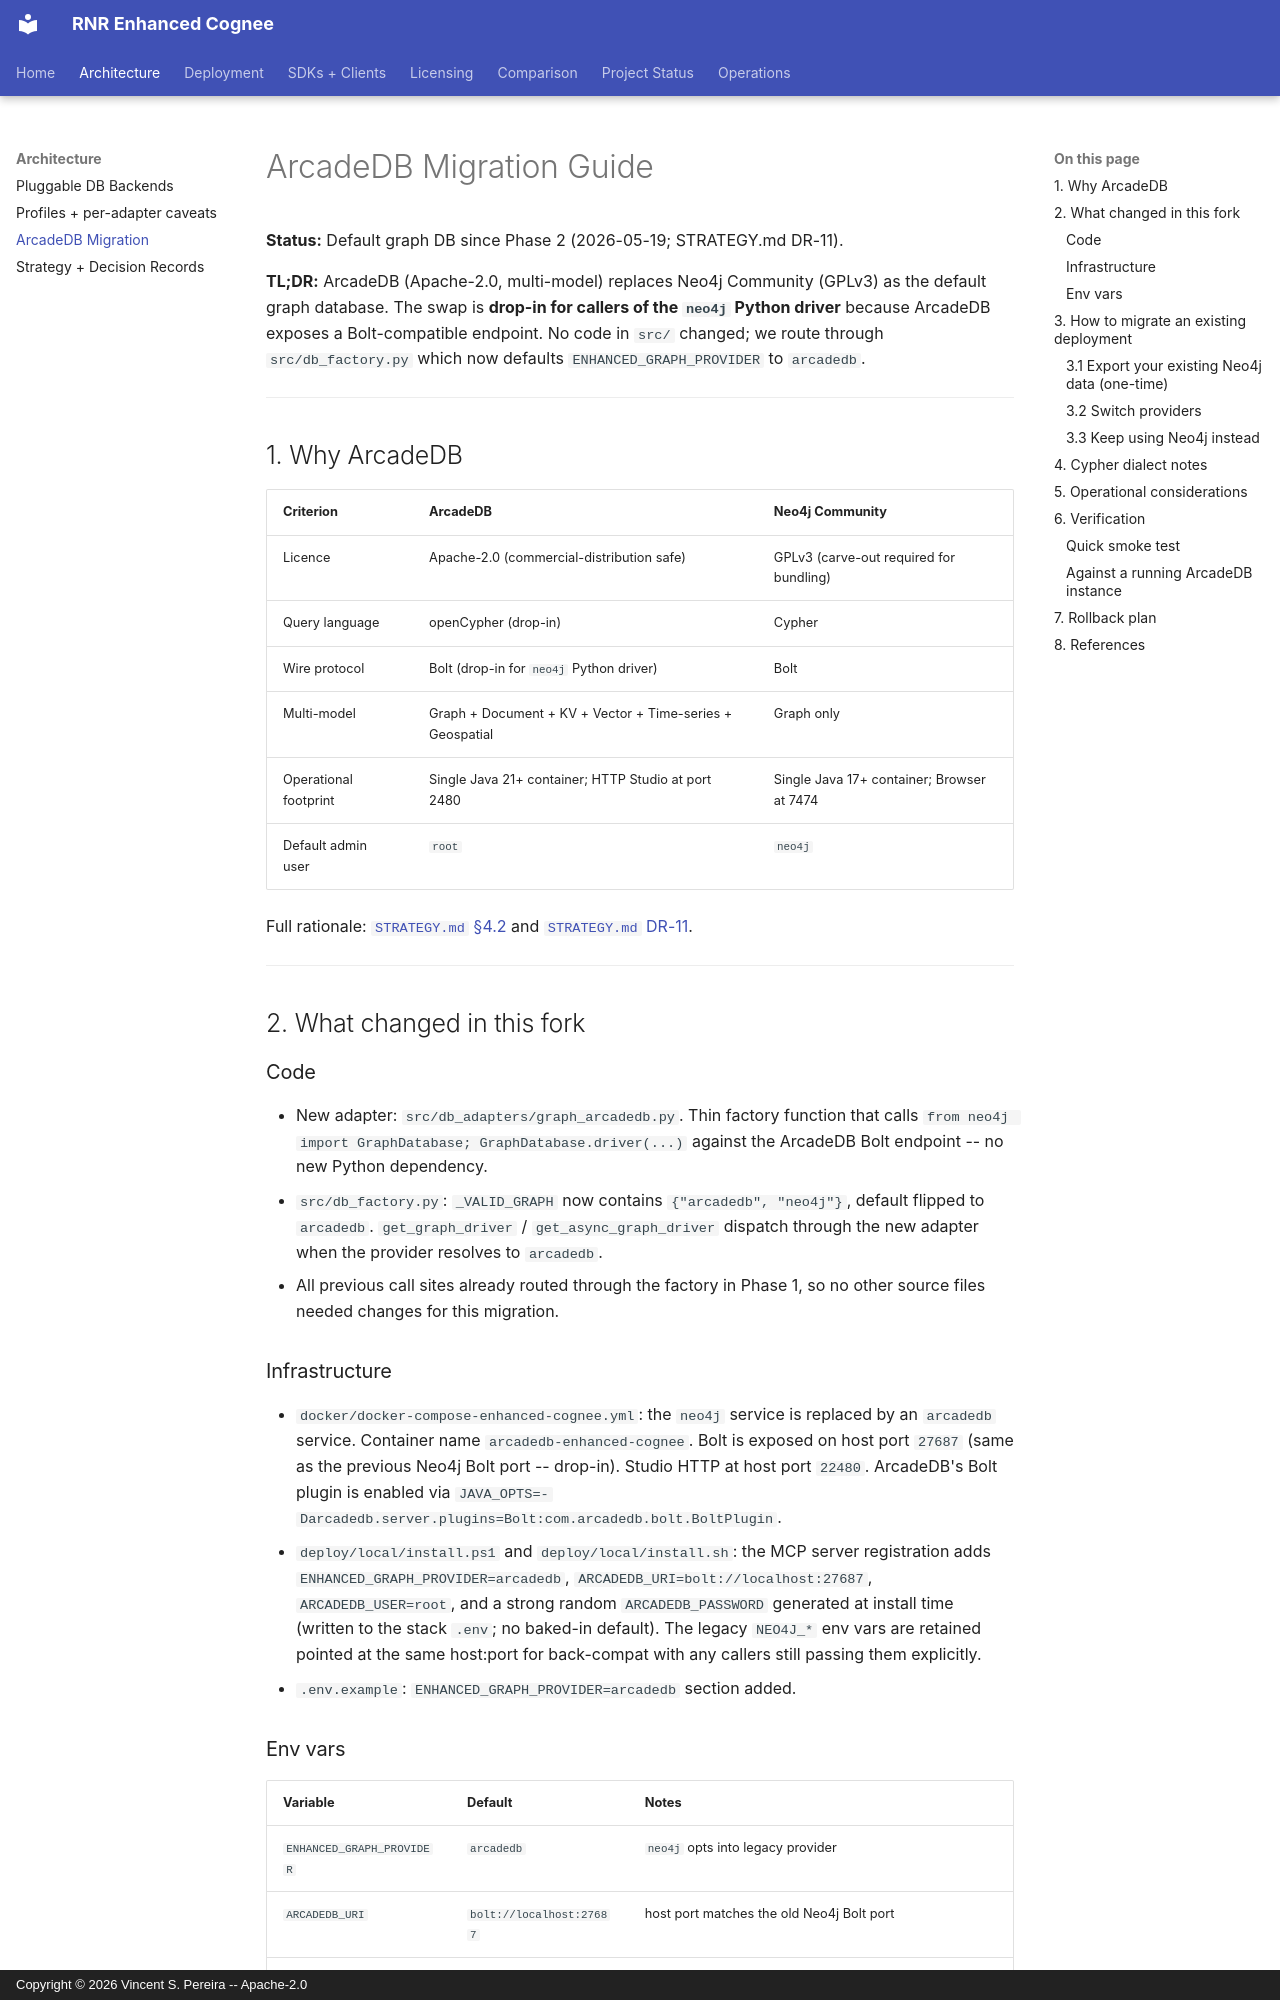

repository: vincentspereira/RNR-Enhanced-Cognee · page: ARCADEDB_MIGRATION/index.html · generator: mkdocs · copyright: Copyright © 2026 Vincent S. Pereira -- Apache-2.0

# ArcadeDB Migration Guide

**Status:** Default graph DB since Phase 2 (2026-05-19; STRATEGY.md DR-11).

**TL;DR:** ArcadeDB (Apache-2.0, multi-model) replaces Neo4j Community
(GPLv3) as the default graph database. The swap is **drop-in for callers
of the `neo4j` Python driver** because ArcadeDB exposes a Bolt-compatible
endpoint. No code in `src/` changed; we route through `src/db_factory.py`
which now defaults `ENHANCED_GRAPH_PROVIDER` to `arcadedb`.

---

## 1. Why ArcadeDB

| Criterion                  | ArcadeDB                                                       | Neo4j Community                            |
| -------------------------- | -------------------------------------------------------------- | ------------------------------------------ |
| Licence                    | Apache-2.0 (commercial-distribution safe)                      | GPLv3 (carve-out required for bundling)    |
| Query language             | openCypher (drop-in)                                           | Cypher                                     |
| Wire protocol              | Bolt (drop-in for `neo4j` Python driver)                       | Bolt                                       |
| Multi-model                | Graph + Document + KV + Vector + Time-series + Geospatial      | Graph only                                 |
| Operational footprint      | Single Java 21+ container; HTTP Studio at port 2480            | Single Java 17+ container; Browser at 7474 |
| Default admin user         | `root`                                                          | `neo4j`                                    |

Full rationale: [`STRATEGY.md` §4.2](./STRATEGY.md#42-recommended-new-default-arcadedb-revised-2026-05-19)
and [`STRATEGY.md` DR-11](./STRATEGY.md#9-appendix-decision-records).

---

## 2. What changed in this fork

### Code
- New adapter: `src/db_adapters/graph_arcadedb.py`. Thin factory function
  that calls `from neo4j import GraphDatabase; GraphDatabase.driver(...)`
  against the ArcadeDB Bolt endpoint -- no new Python dependency.
- `src/db_factory.py`: `_VALID_GRAPH` now contains `{"arcadedb", "neo4j"}`,
  default flipped to `arcadedb`. `get_graph_driver` /
  `get_async_graph_driver` dispatch through the new adapter when the
  provider resolves to `arcadedb`.
- All previous call sites already routed through the factory in Phase 1,
  so no other source files needed changes for this migration.

### Infrastructure
- `docker/docker-compose-enhanced-cognee.yml`: the `neo4j` service is
  replaced by an `arcadedb` service. Container name
  `arcadedb-enhanced-cognee`. Bolt is exposed on host port `27687`
  (same as the previous Neo4j Bolt port -- drop-in). Studio HTTP at
  host port `22480`. ArcadeDB's Bolt plugin is enabled via
  `JAVA_OPTS=-Darcadedb.server.plugins=Bolt:com.arcadedb.bolt.BoltPlugin`.
- `deploy/local/install.ps1` and `deploy/local/install.sh`: the MCP
  server registration adds `ENHANCED_GRAPH_PROVIDER=arcadedb`,
  `ARCADEDB_URI=bolt://localhost:27687`, `ARCADEDB_USER=root`, and a
  strong random `ARCADEDB_PASSWORD` generated at install time (written to
  the stack `.env`; no baked-in default). The legacy `NEO4J_*` env vars
  are retained pointed at the same host:port for back-compat with any
  callers still passing them explicitly.
- `.env.example`: `ENHANCED_GRAPH_PROVIDER=arcadedb` section added.
